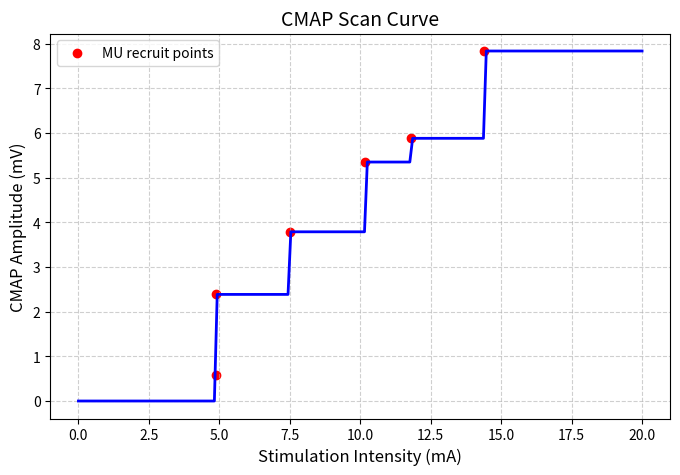

Reproduce this figure in Python.
import numpy as np
import matplotlib.pyplot as plt

# 模拟数据
np.random.seed(42)
stim_intensity = np.linspace(0, 20, 200)  # 刺激强度 (0-20mA)
num_MUs = 6                               # 假设有6个运动单位
thresholds = np.sort(np.random.uniform(3, 15, num_MUs))  # MU阈值
amplitudes = np.random.uniform(0.5, 2.0, num_MUs)        # 每个MU贡献幅度

# 构建CMAP曲线
cmap = np.zeros_like(stim_intensity)
for thr, amp in zip(thresholds, amplitudes):
    cmap += amp * (stim_intensity > thr)

# 绘图
plt.figure(figsize=(8, 5))
plt.plot(stim_intensity, cmap, lw=2, color='b')
plt.scatter(thresholds, np.cumsum(amplitudes), color='r', marker='o', label="MU recruit points")

plt.xlabel("Stimulation Intensity (mA)", fontsize=12)
plt.ylabel("CMAP Amplitude (mV)", fontsize=12)
plt.title("CMAP Scan Curve", fontsize=14)
plt.legend()
plt.grid(True, linestyle="--", alpha=0.6)
plt.show()
